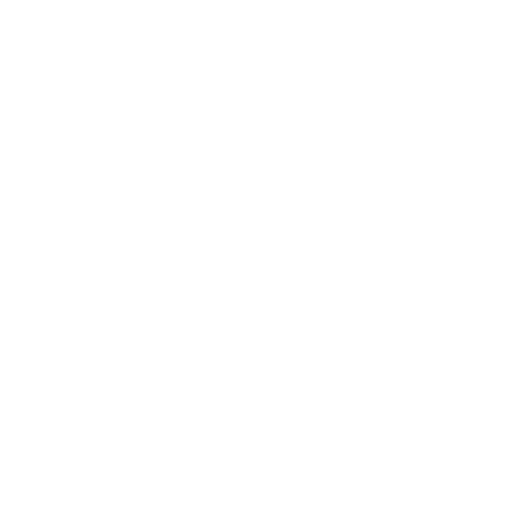
t = 0.00 s
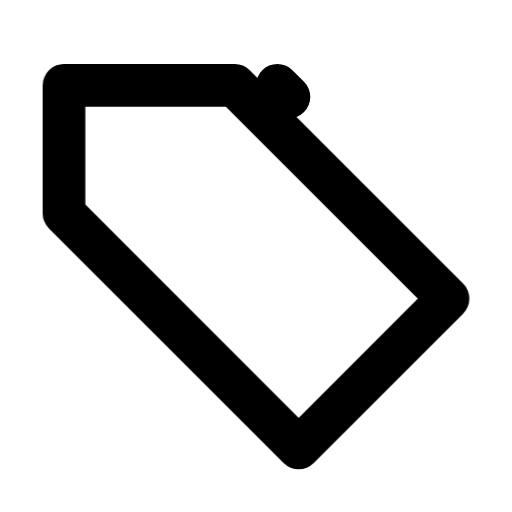
t = 0.43 s
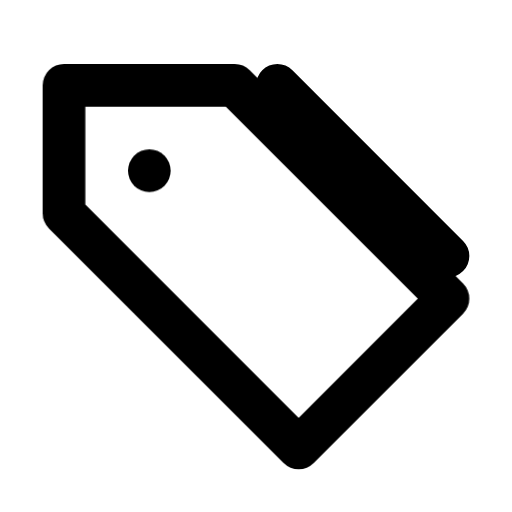
t = 0.84 s
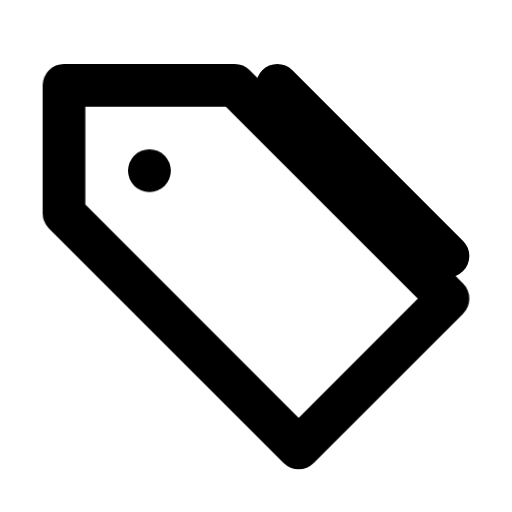
t = 1.25 s
t = 1.79 s: frame unchanged from t = 1.25 s, image omitted
t = 2.33 s: frame unchanged from t = 1.25 s, image omitted

The animated SVG that drew these frames (rendered in a browser with its animation timeline set to each time). Animation: 3 CSS @keyframes rules; one cycle of 2.65 s, repeats indefinitely.

<svg xmlns="http://www.w3.org/2000/svg" width="24" height="24" fill="none" stroke="currentColor" stroke-linecap="round" stroke-linejoin="round" stroke-width="2" viewBox="0 0 24 24">
    <!-- Generated by scripts/icon-expansion/generate.mjs -->
    <!-- Motion: trace each stroke from its own origin, accumulate the drawing, then hold before restarting. -->
    <style>
        @media (prefers-reduced-motion: no-preference) {
            @keyframes ira-stroke-price-tags-0 { 0% { stroke-dashoffset: 1; opacity: 0; } 0.4% { opacity: 1; } 15.6667%, 88% { stroke-dashoffset: 0; opacity: 1; } 100% { stroke-dashoffset: 0; opacity: 0; } }
            [data-ira-stroke-reveal="price-tags"] [data-ira-line="0"] { stroke-dasharray: 1 1; animation: ira-stroke-price-tags-0 2.65s cubic-bezier(.25,.65,.35,1) infinite; }
            @keyframes ira-stroke-price-tags-1 { 0%, 15.6667% { stroke-dashoffset: 1; opacity: 0; } 16.0667% { opacity: 1; } 31.3333%, 88% { stroke-dashoffset: 0; opacity: 1; } 100% { stroke-dashoffset: 0; opacity: 0; } }
            [data-ira-stroke-reveal="price-tags"] [data-ira-line="1"] { stroke-dasharray: 1 1; animation: ira-stroke-price-tags-1 2.65s cubic-bezier(.25,.65,.35,1) infinite; }
            @keyframes ira-stroke-price-tags-2 { 0%, 31.3333% { stroke-dashoffset: 1; opacity: 0; } 31.7333% { opacity: 1; } 47%, 88% { stroke-dashoffset: 0; opacity: 1; } 100% { stroke-dashoffset: 0; opacity: 0; } }
            [data-ira-stroke-reveal="price-tags"] [data-ira-line="2"] { stroke-dasharray: 1 1; animation: ira-stroke-price-tags-2 2.65s cubic-bezier(.25,.65,.35,1) infinite; }
        }
    </style>
    <g data-ira-stroke-reveal="price-tags"><path data-ira-line="0" pathLength="1" d="M3 4L11 4L21 14L14 21L3 10z"/><path data-ira-line="1" pathLength="1" d="M13 4L21 12"/><path data-ira-line="2" pathLength="1" d="M7 8L7.01 8"/></g>
</svg>
